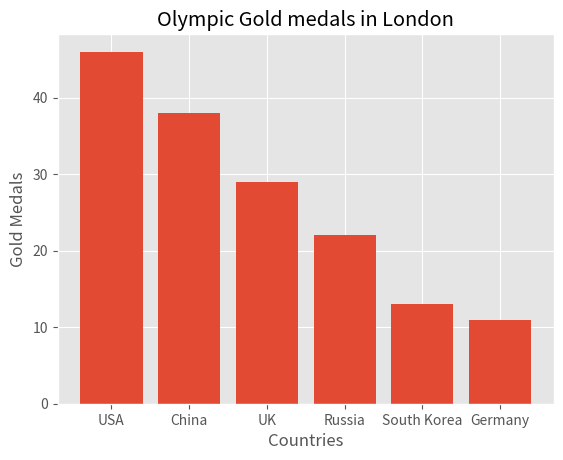

Write Python code to recreate this figure.
import matplotlib.pyplot as plt
from matplotlib import style

style.use("ggplot")  #ggplot - graphic plot

x = [0, 1, 2, 3, 4, 5]
y = [46, 38, 29, 22, 13, 11]

fig, ax = plt.subplots()

ax.bar(x, y, align="center")

ax.set_title("Olympic Gold medals in London")
ax.set_ylabel("Gold Medals")
ax.set_xlabel("Countries")

ax.set_xticks(x)
ax.set_xticklabels(("USA", "China", "UK", "Russia", "South Korea", "Germany"))

plt.show()